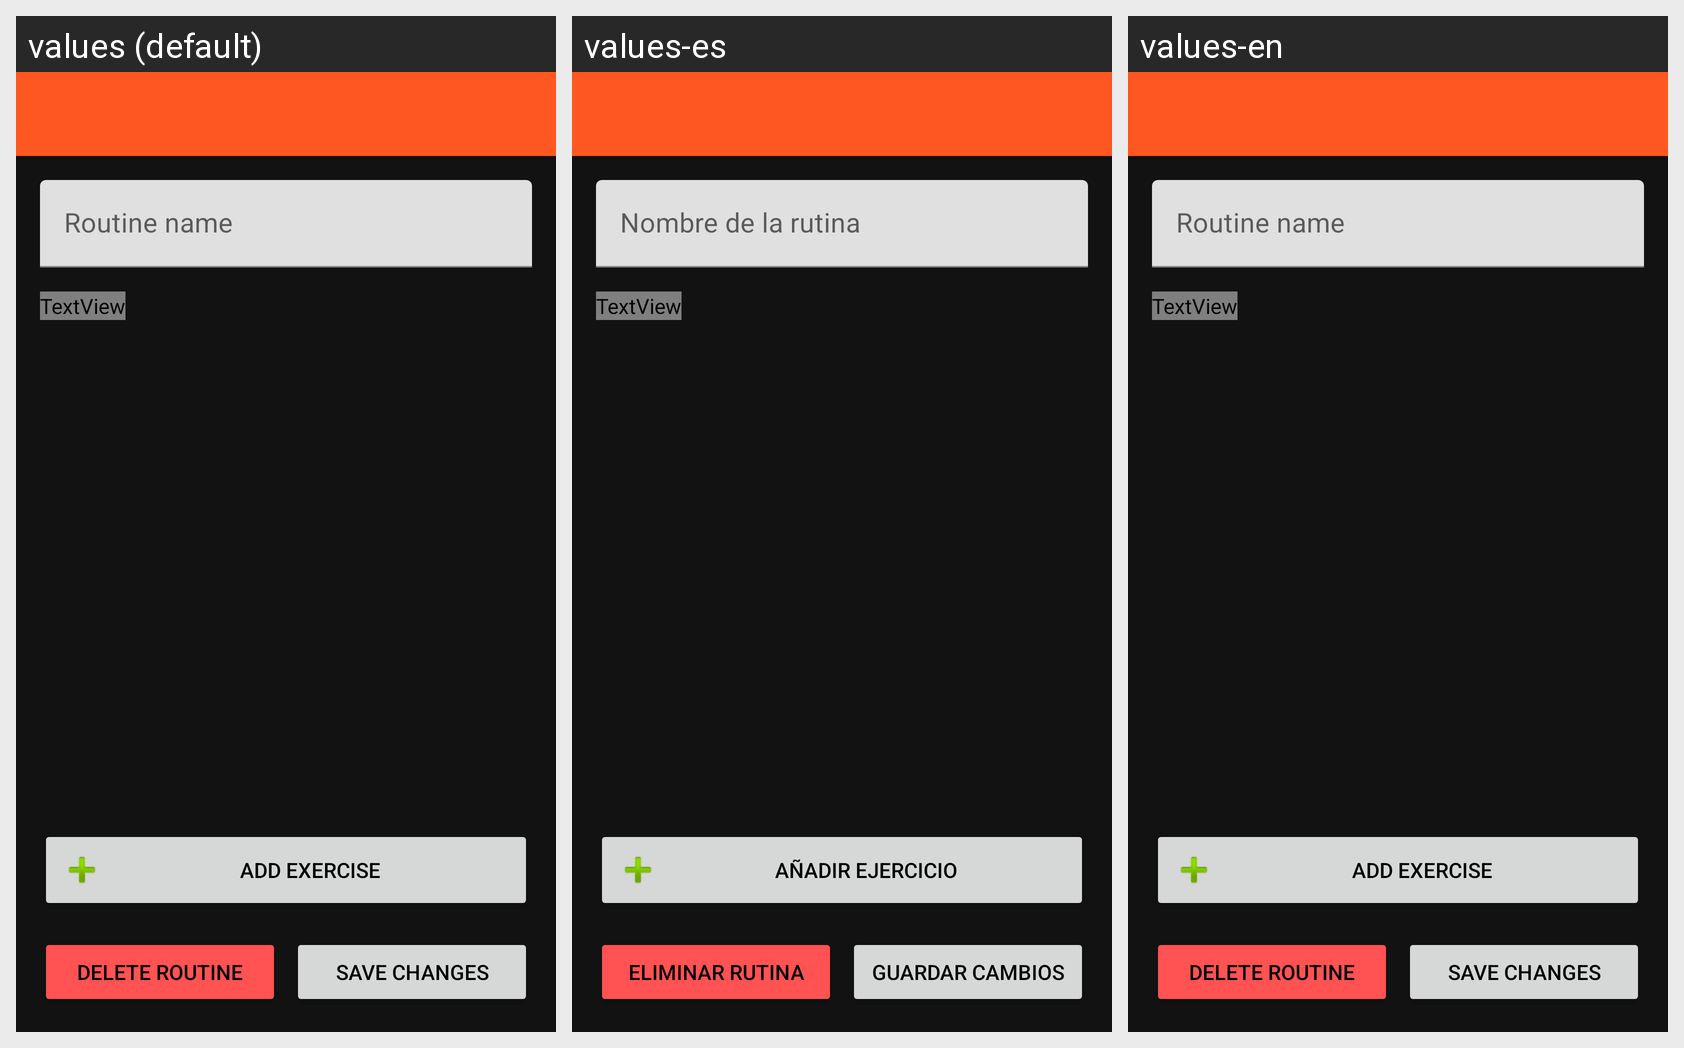

Here is an Android app screen in its default locale and in the app's own translations. Write out the translated-string differences for the strings that appear on this screen.
Android screen res/layout/activity_edit_plan_detail.xml rendered under 3 locales, left to right: values (default), values-es, values-en. Device: Nexus 5 (rendered at 1080×1920; each locale shown at half size, 540×960, under a caption strip naming it); theme Theme.TFGDanielMario.
Strings drawn on this screen, with the default value and each locale's value (text and hints the layout hard-codes appear in the picture but are not listed):

select_routine_name
  values: Routine name
  values-es: Nombre de la rutina
  values-en: Routine name

add_exercise_to_plan
  values: Add Exercise
  values-es: Añadir Ejercicio
  values-en: Add Exercise

delete_routine
  values: Delete Routine
  values-es: Eliminar Rutina
  values-en: Delete Routine

save_changes
  values: Save Changes
  values-es: Guardar Cambios
  values-en: Save Changes
